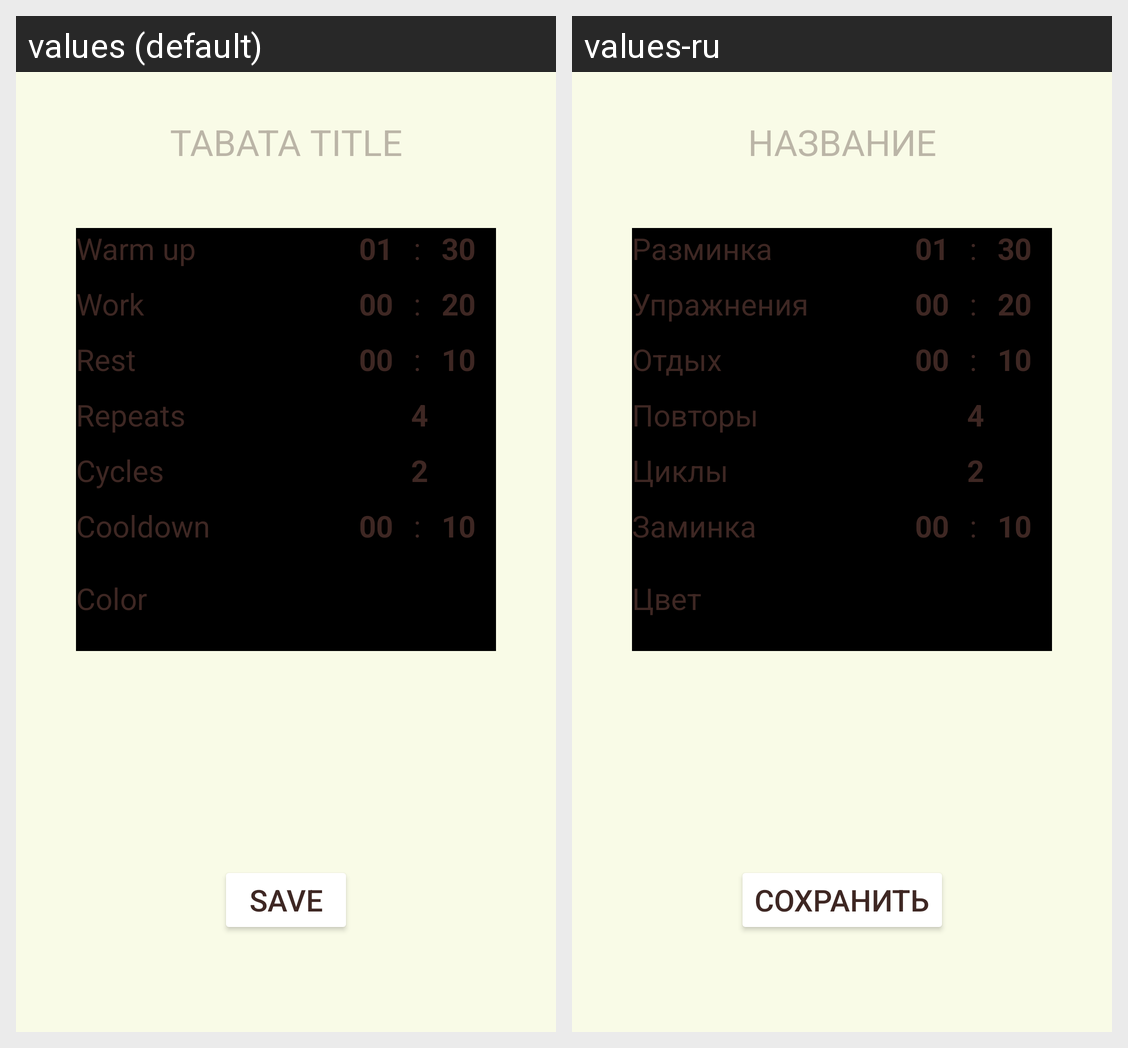

Translations of the strings shown on this Android screen, per locale in the grid:
Android screen res/layout/fragment_tabata_edit.xml rendered under 2 locales, left to right: values (default), values-ru. Device: Nexus 5 (rendered at 1080×1920; each locale shown at half size, 540×960, under a caption strip naming it); theme Theme.Tabata.
Strings drawn on this screen, with the default value and each locale's value (text and hints the layout hard-codes, and strings that could not be matched under every locale, appear in the picture but are not listed):

tabata_title_hint
  values: TABATA TITLE
  values-ru: НАЗВАНИЕ

warm_up
  values: Warm up
  values-ru: Разминка

work
  values: Work
  values-ru: Упражнения

rest
  values: Rest
  values-ru: Отдых

repeats
  values: Repeats
  values-ru: Повторы

cycles
  values: Cycles
  values-ru: Циклы

cooldown
  values: Cooldown
  values-ru: Заминка

tabata_color
  values: Color
  values-ru: Цвет

save
  values: Save
  values-ru: Сохранить
